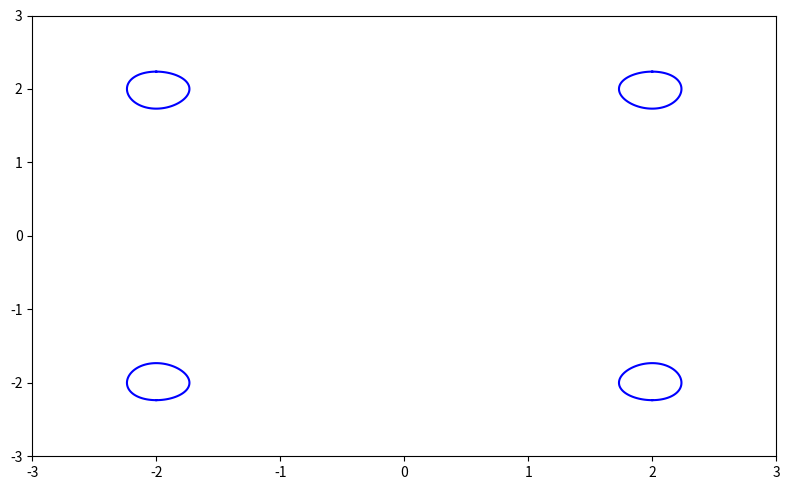

Source code (Python):
#!/usr/bin/env python3

import matplotlib.pyplot as plt
import numpy as np
import math

lc = ['b', 'r', 'k', 'c', 'm', 'y']

fig, ax = plt.subplots(1, 1, figsize=(8, 5))

t = np.array(np.linspace(0, math.pi * 2, 100))
plt.plot(np.sqrt(4 + np.sin(t)), np.sqrt(4 + np.cos(t)), color=lc[0], linestyle='-')
plt.plot(-np.sqrt(4 + np.sin(t)), np.sqrt(4 + np.cos(t)), color=lc[0], linestyle='-')
plt.plot(np.sqrt(4 + np.sin(t)), -np.sqrt(4 + np.cos(t)), color=lc[0], linestyle='-')
plt.plot(-np.sqrt(4 + np.sin(t)), -np.sqrt(4 + np.cos(t)), color=lc[0], linestyle='-')
#    ax.legend(bbox_to_anchor=(0.5, 0, 0.5, 0.5))
ax.set_xlim(-3.0, 3.00)
ax.set_ylim(-3.0, 3.00)
#    ax.set_yticks(np.arange(-3.0, 3.0, step=1.0))
fig.tight_layout()
out_fig_name = './test.eps' 
fig.savefig(out_fig_name)

